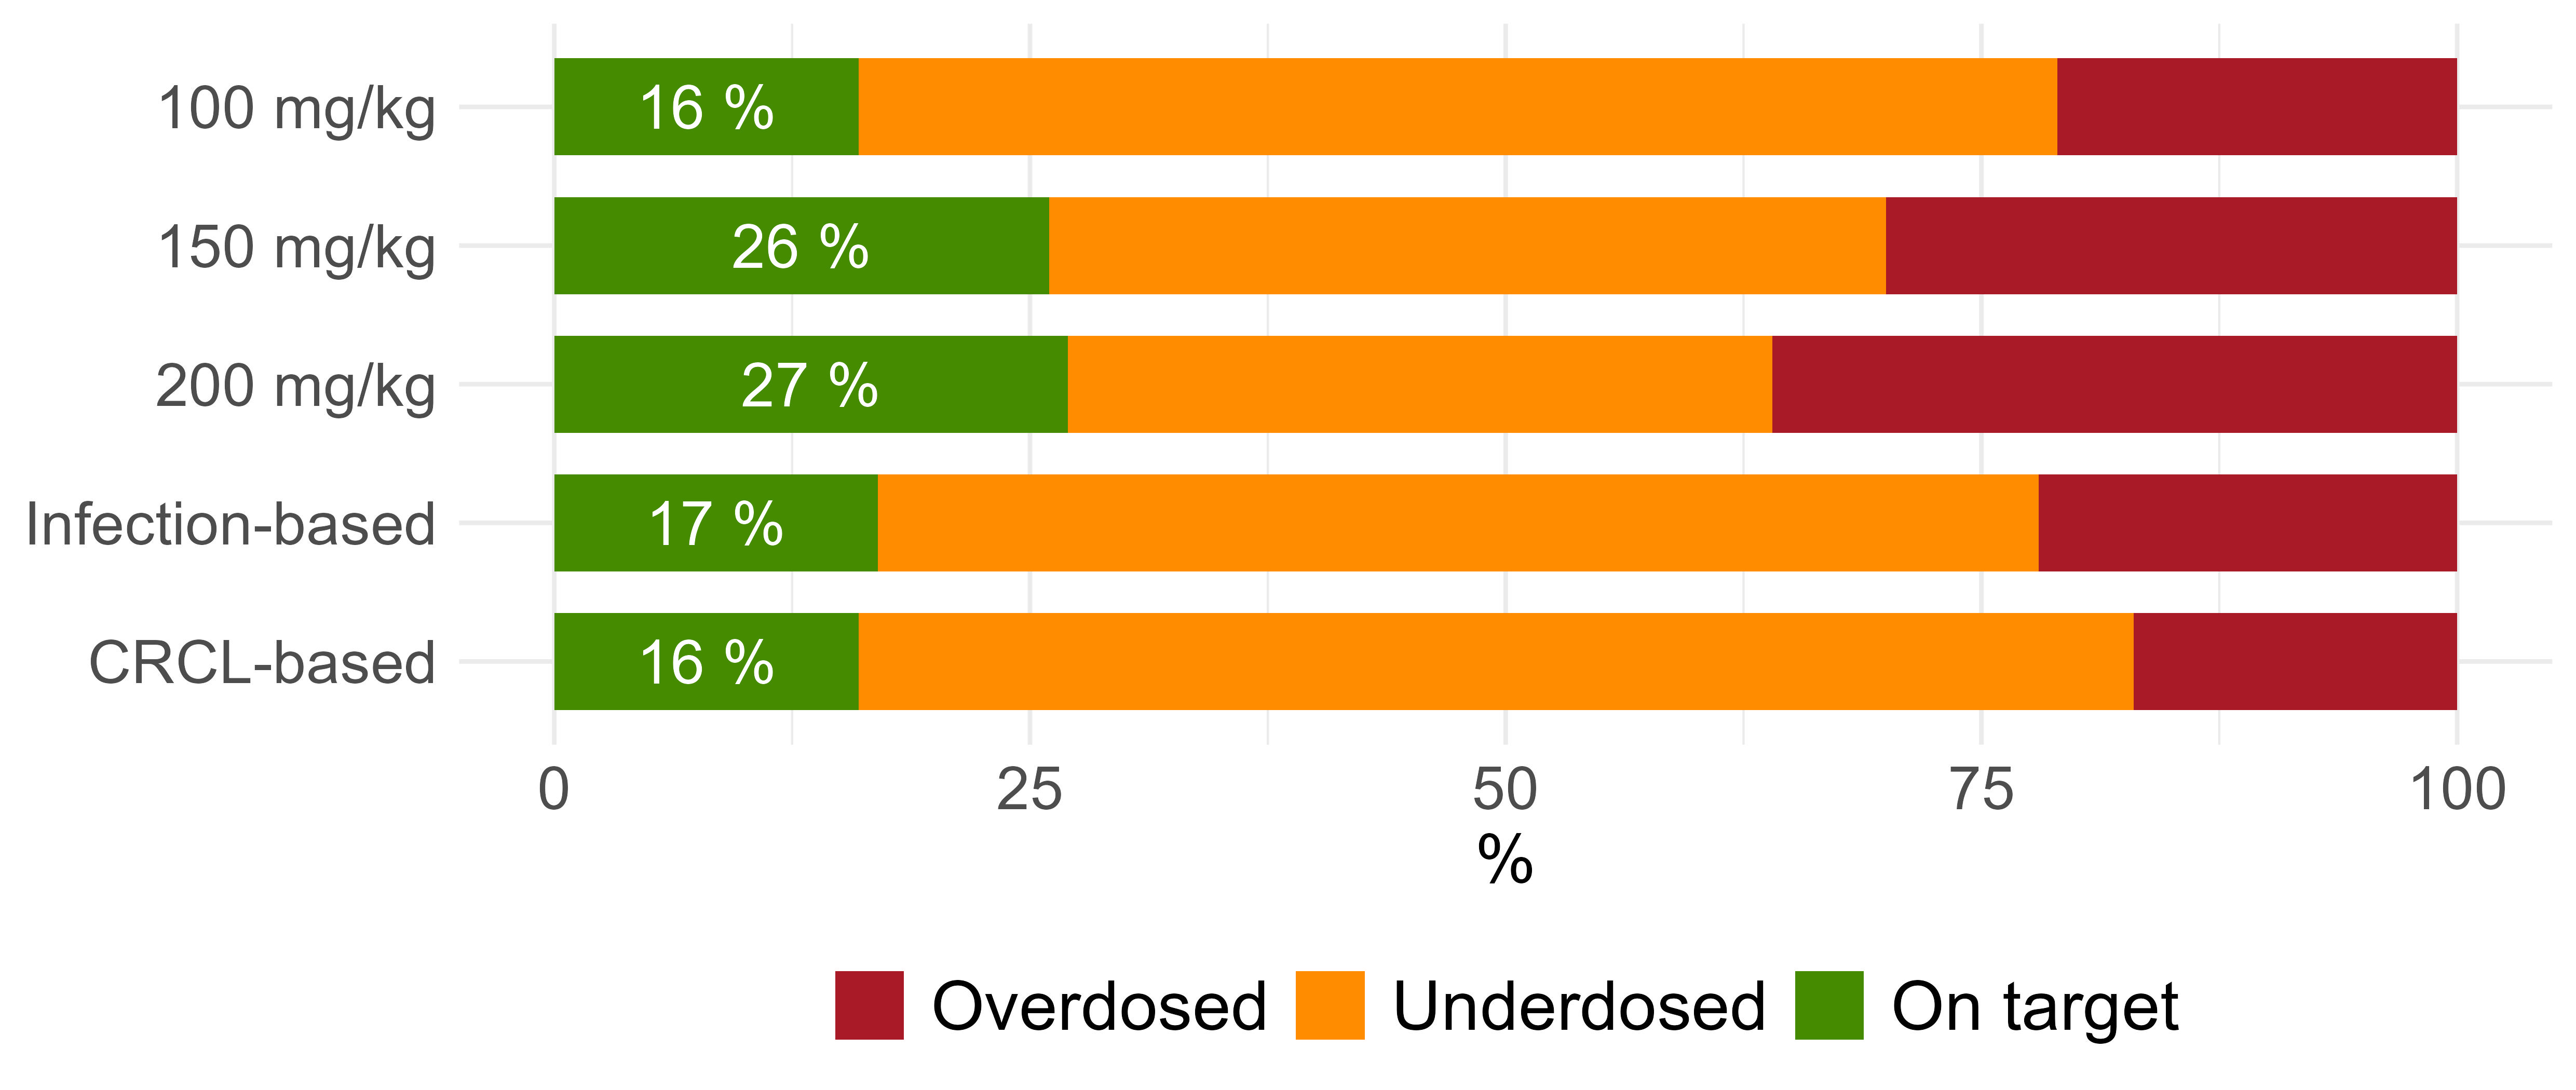

Data behind this chart, as committed beside it:
Method; On_target; Underdosed; Overdosed
100 mg/kg; 16; 63; 21
150 mg/kg; 26; 44; 30
200 mg/kg; 27; 37; 36
Infection-based; 17; 61; 22
CRCL-based; 16; 67; 17
